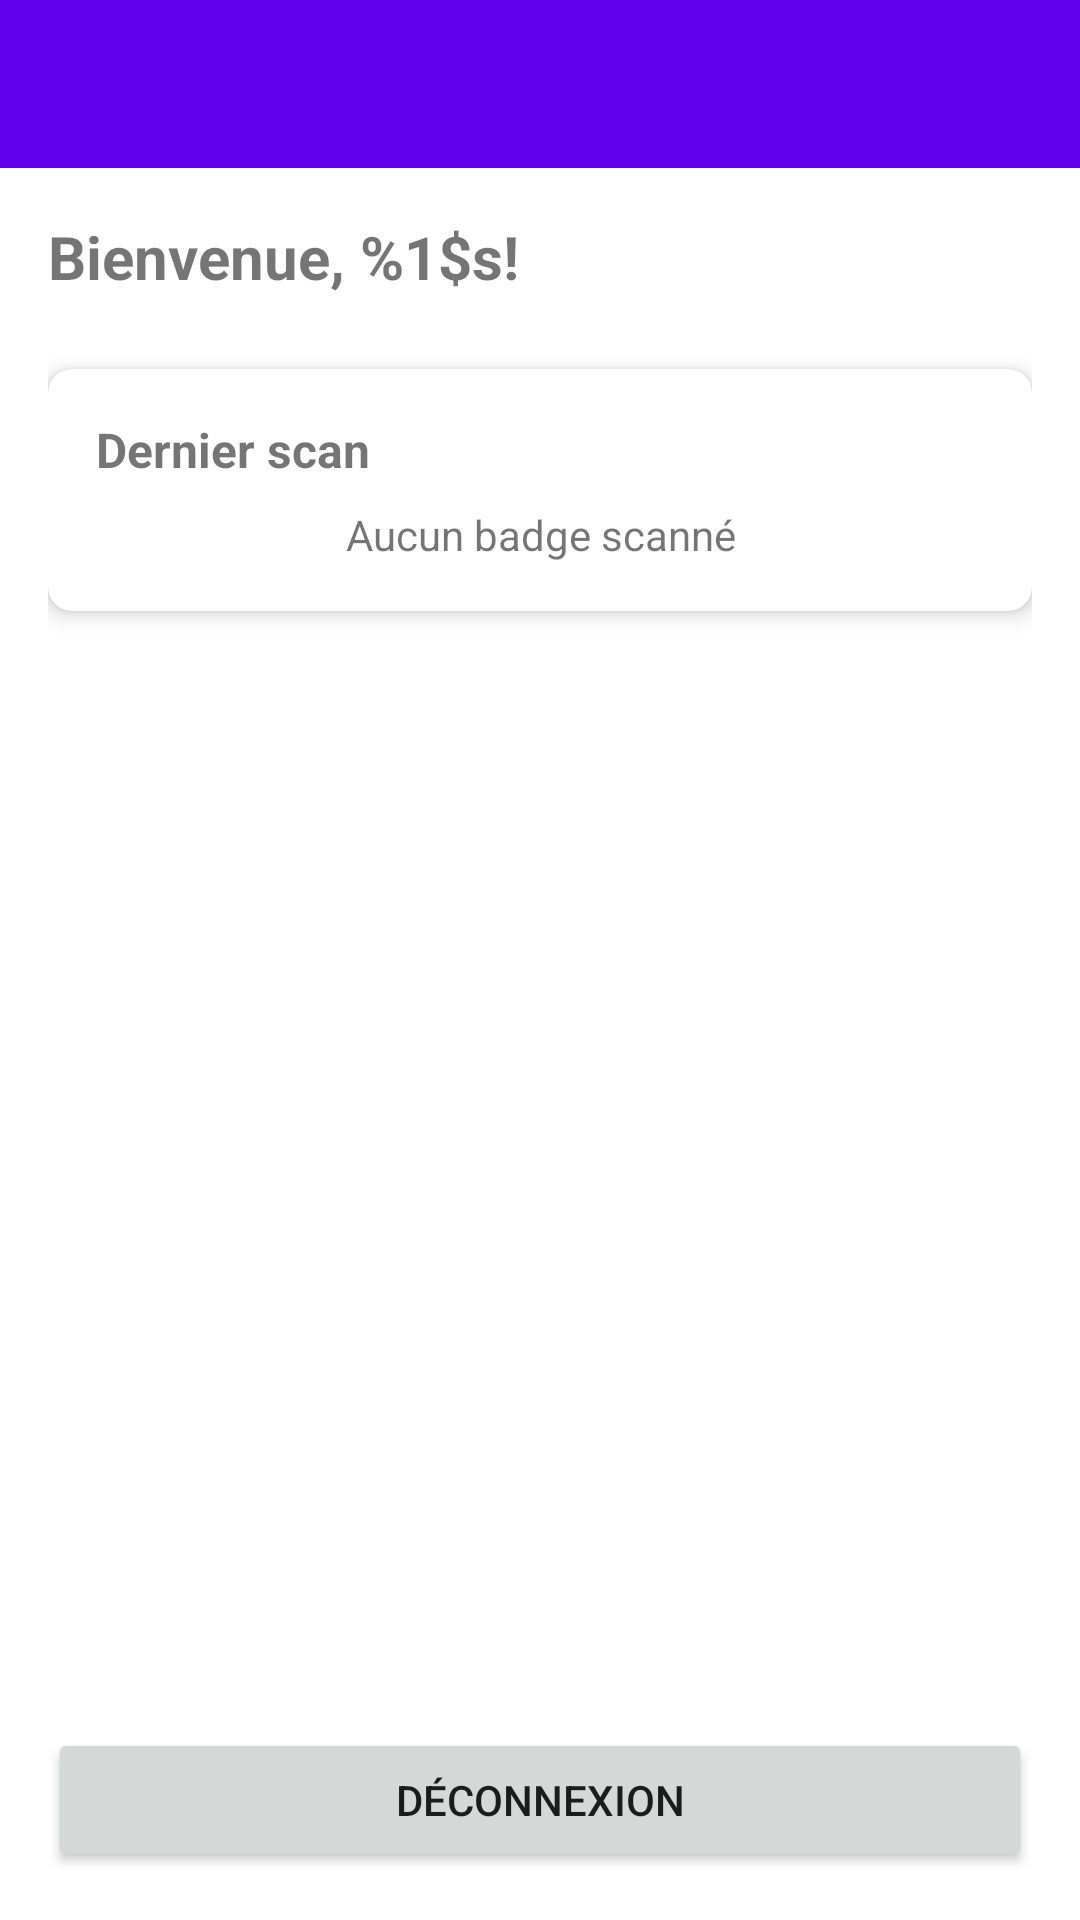

Reconstruct the res/layout file that produces this screen, plus the resources it refers to.
<!-- AndroidManifest.xml: activity theme Theme.MaterialComponents.DayNight.NoActionBar -->
<!-- res/layout/activity_dashboard.xml -->
<?xml version="1.0" encoding="utf-8"?>
<androidx.drawerlayout.widget.DrawerLayout xmlns:android="http://schemas.android.com/apk/res/android"
    xmlns:app="http://schemas.android.com/apk/res-auto"
    xmlns:tools="http://schemas.android.com/tools"
    android:id="@+id/drawer_layout"
    android:layout_width="match_parent"
    android:layout_height="match_parent"
    android:fitsSystemWindows="true"
    tools:openDrawer="start">

    
    <LinearLayout
        android:layout_width="match_parent"
        android:layout_height="match_parent"
        android:orientation="vertical">

        <androidx.appcompat.widget.Toolbar
            android:id="@+id/toolbar"
            android:layout_width="match_parent"
            android:layout_height="?attr/actionBarSize"
            android:background="?attr/colorPrimary"
            android:theme="@style/ThemeOverlay.AppCompat.Dark.ActionBar"
            app:popupTheme="@style/ThemeOverlay.AppCompat.Light" />

        
        <RelativeLayout
            android:layout_width="match_parent"
            android:layout_height="match_parent"
            android:padding="16dp">

            <TextView
                android:id="@+id/welcomeTextView"
                android:layout_width="match_parent"
                android:layout_height="wrap_content"
                android:text="@string/welcome_message"
                android:textSize="20sp"
                android:textStyle="bold"
                android:layout_marginBottom="24dp" />

            <androidx.cardview.widget.CardView
                android:id="@+id/lastLoginCard"
                android:layout_width="match_parent"
                android:layout_height="wrap_content"
                android:layout_below="@id/welcomeTextView"
                app:cardCornerRadius="8dp"
                app:cardElevation="4dp"
                android:layout_marginBottom="16dp">

                <LinearLayout
                    android:layout_width="match_parent"
                    android:layout_height="wrap_content"
                    android:orientation="vertical"
                    android:padding="16dp">

                    <TextView
                        android:layout_width="match_parent"
                        android:layout_height="wrap_content"
                        android:text="@string/last_scan"
                        android:textSize="16sp"
                        android:textStyle="bold"
                        android:layout_marginBottom="8dp"/>

                    <TextView
                        android:id="@+id/lastLoginInfoTextView"
                        android:layout_width="match_parent"
                        android:layout_height="wrap_content"
                        android:text="@string/no_nfc_scanned"
                        android:textAlignment="center"/>

                </LinearLayout>
            </androidx.cardview.widget.CardView>

            <Button
                android:id="@+id/logoutButton"
                android:layout_width="match_parent"
                android:layout_height="wrap_content"
                android:text="@string/logout"
                android:layout_alignParentBottom="true"/>

        </RelativeLayout>

    </LinearLayout>

    
    <com.google.android.material.navigation.NavigationView
        android:id="@+id/nav_view"
        android:layout_width="wrap_content"
        android:layout_height="match_parent"
        android:layout_gravity="start"
        android:fitsSystemWindows="true"
        app:headerLayout="@layout/nav_header"
        app:menu="@menu/drawer_menu" />

</androidx.drawerlayout.widget.DrawerLayout>
<!-- res/layout/nav_header.xml (included above) -->
<?xml version="1.0" encoding="utf-8"?>
<LinearLayout xmlns:android="http://schemas.android.com/apk/res/android"
    android:layout_width="match_parent"
    android:layout_height="176dp"
    android:background="@color/colorPrimary"
    android:gravity="bottom"
    android:orientation="vertical"
    android:padding="16dp"
    android:theme="@style/ThemeOverlay.AppCompat.Dark">

    <ImageView
        android:id="@+id/nav_header_image"
        android:layout_width="64dp"
        android:layout_height="64dp"
        android:contentDescription="@string/app_name"
        android:src="@drawable/logo_placeholder" />

    <TextView
        android:id="@+id/nav_header_username"
        android:layout_width="match_parent"
        android:layout_height="wrap_content"
        android:paddingTop="8dp"
        android:text="user@example.com"
        android:textAppearance="@style/TextAppearance.AppCompat.Body1" />

    <TextView
        android:id="@+id/nav_header_role"
        android:layout_width="wrap_content"
        android:layout_height="wrap_content"
        android:text="Administrateur" />

</LinearLayout>
<!-- resources referenced by this layout -->
<resources>
  <color name="colorPrimary">#3F51B5</color>
  <!-- drawable logo_placeholder: png bitmap (drawable, 13263 bytes) -->
  <string name="app_name">Business Care</string>
  <string name="last_scan">Dernier scan</string>
  <string name="logout">Déconnexion</string>
  <string name="no_nfc_scanned">Aucun badge scanné</string>
  <string name="welcome_message">Bienvenue, %1$s!</string>
</resources>
